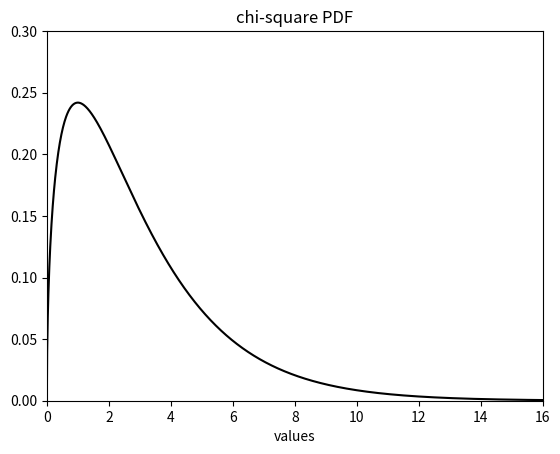

Here is the Python script that generated this plot:
# -*- coding: utf-8 -*-
"""
Created on Sun Jul  3 09:01:41 2022

[redacted]
@name: Program_2_17.py
@function: Chi-square PDF
@Python version: Python 3.8
"""

import numpy as np
from scipy.stats import chi2
import matplotlib.pyplot as plt

# Chi-square PDF. 
v = np.arange(-3,16,0.01)# Values set. 
nu = 3# Random variable parameter ("degrees of freedom"). 
ypdf = chi2.pdf(v,nu)# Chi-square PDF. 

# Plots fugure. 
plt.plot(v,ypdf,'k')
plt.xlim(0,16)
plt.ylim(0,0.3)
plt.xlabel('values')
plt.title('chi-square PDF')
plt.show()